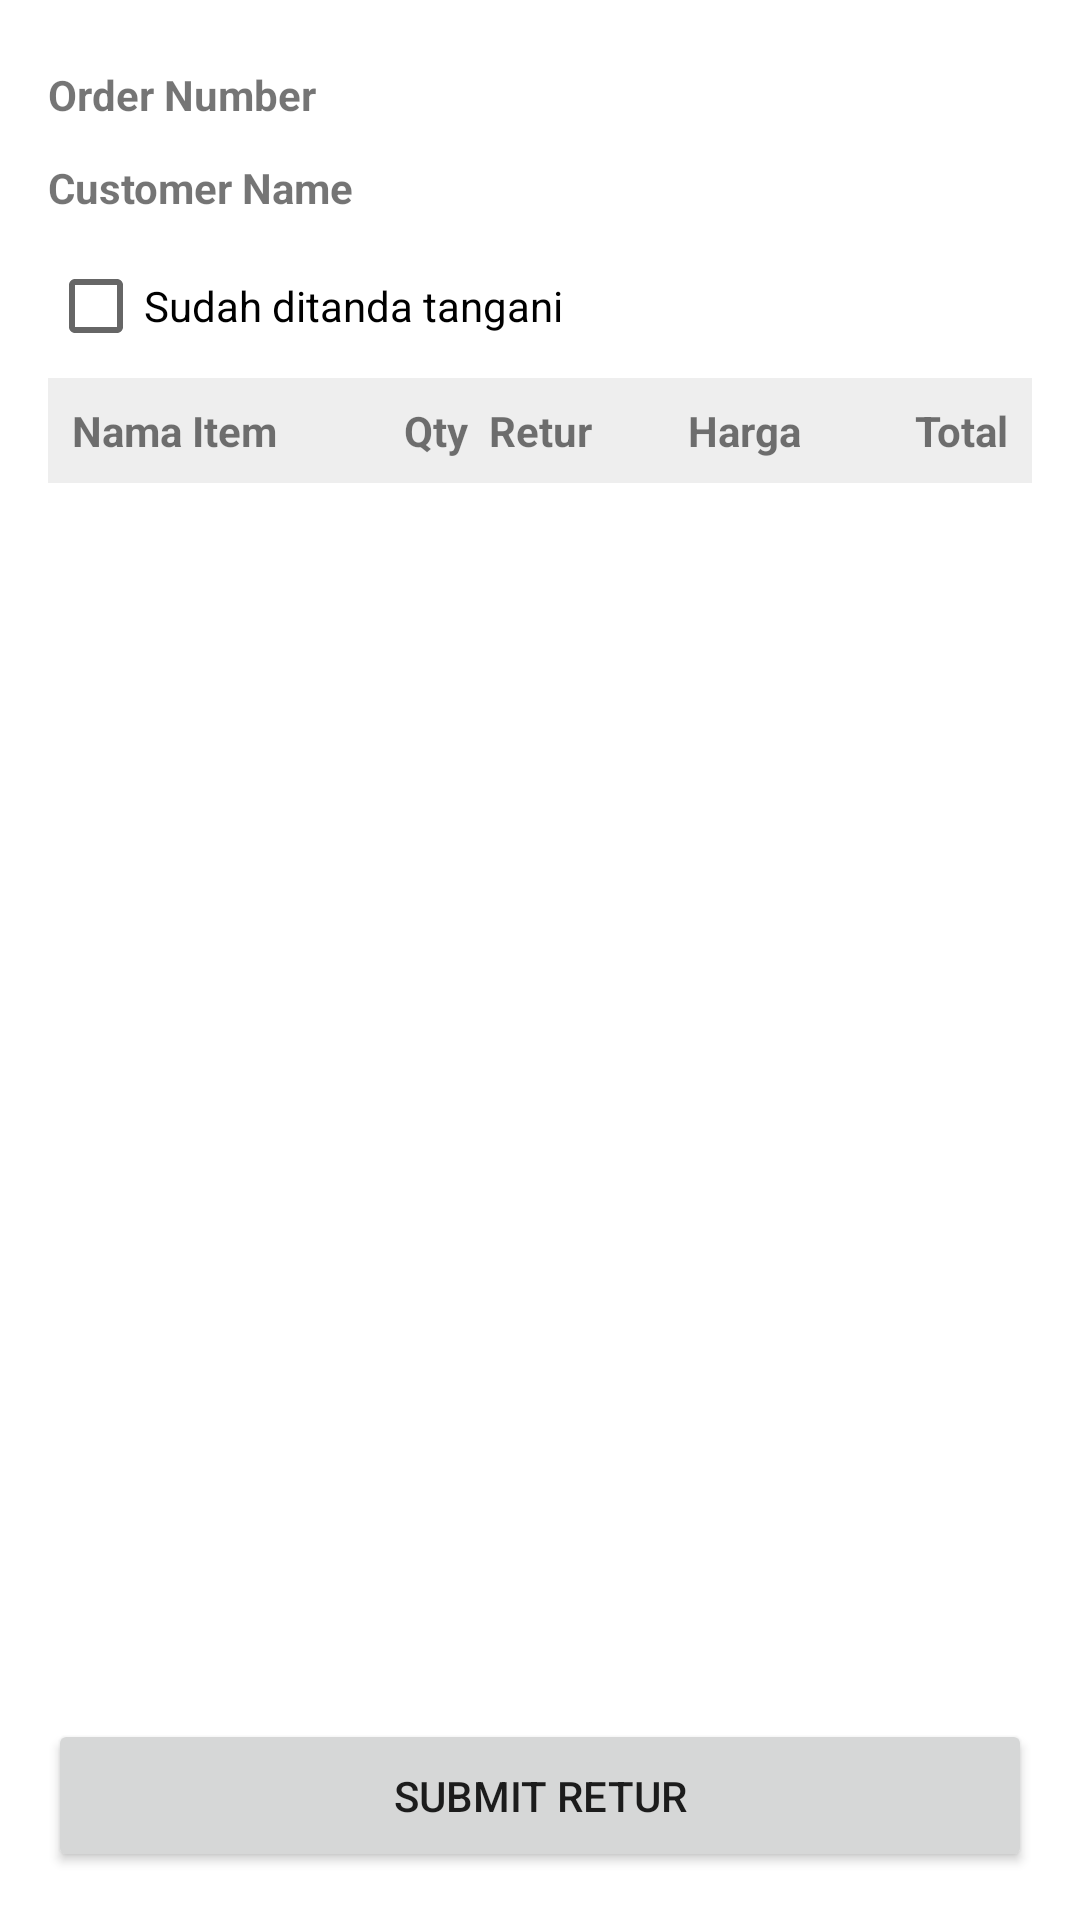

Write the Android layout XML for this screen, with the resource values it uses.
<!-- AndroidManifest.xml: application theme Theme.LokaFresh -->
<!-- res/layout/fragment_retur.xml -->
<LinearLayout xmlns:android="http://schemas.android.com/apk/res/android"
    android:layout_width="match_parent"
    android:orientation="vertical"
    android:layout_height="match_parent"
    android:padding="16dp">

    <TextView
        android:id="@+id/tvOrderNumber"
        android:layout_width="wrap_content"
        android:layout_height="wrap_content"
        android:text="Order Number"
        android:textStyle="bold"
        android:paddingTop="6dp"
        android:paddingBottom="6dp"/>

    <TextView
        android:id="@+id/tvCustomerName"
        android:layout_width="wrap_content"
        android:layout_height="wrap_content"
        android:text="Customer Name"
        android:textStyle="bold"
        android:paddingBottom="6dp"
        android:paddingTop="6dp"/>"/>

    <CheckBox
        android:id="@+id/checkboxSigned"
        android:layout_width="wrap_content"
        android:layout_height="wrap_content"
        android:text="Sudah ditanda tangani"
        android:paddingTop="6dp"
        android:paddingBottom="6dp"/>

    
    <LinearLayout
        android:layout_width="match_parent"
        android:layout_height="wrap_content"
        android:orientation="horizontal"
        android:padding="8dp"
        android:background="#EEEEEE">

        <TextView
            android:layout_width="0dp"
            android:layout_height="wrap_content"
            android:layout_weight="3"
            android:text="Nama Item"
            android:textStyle="bold"
            android:textSize="14sp"/>

        <TextView
            android:layout_width="0dp"
            android:layout_height="wrap_content"
            android:layout_weight="1"
            android:gravity="center"
            android:text="Qty"
            android:textStyle="bold"
            android:textSize="14sp"/>

        <TextView
            android:layout_width="0dp"
            android:layout_height="wrap_content"
            android:layout_weight="1"
            android:gravity="center"
            android:text="Retur"
            android:textStyle="bold"
            android:textSize="14sp"/>

        <TextView
            android:layout_width="0dp"
            android:layout_height="wrap_content"
            android:layout_weight="2"
            android:gravity="end"
            android:text="Harga"
            android:textStyle="bold"
            android:textSize="14sp"/>

        <TextView
            android:layout_width="0dp"
            android:layout_height="wrap_content"
            android:layout_weight="2"
            android:gravity="end"
            android:text="Total"
            android:textStyle="bold"
            android:textSize="14sp"/>
    </LinearLayout>

    
    <androidx.recyclerview.widget.RecyclerView
        android:id="@+id/rvRetur"
        android:layout_width="match_parent"
        android:layout_height="0dp"
        android:layout_weight="1"/>

    
    <Button
        android:id="@+id/btnSubmit"
        android:layout_width="match_parent"
        android:layout_height="wrap_content"
        android:text="Submit Retur"
        android:padding="16dp"/>
</LinearLayout>
<!-- resources referenced by this layout -->
<resources>
  <style name="Theme.LokaFresh" parent="Theme.MaterialComponents.Light.NoActionBar">
          
          <item name="colorPrimary">@color/green</item>
          <item name="colorPrimaryVariant">@color/green</item> 
          <item name="colorOnPrimary">@color/white</item>
  
          
          <item name="android:statusBarColor">@android:color/white</item>
          <item name="android:navigationBarColor">@android:color/white</item>
  
          
          <item name="android:windowLightStatusBar">true</item>
  
          
          <item name="android:windowBackground">@android:color/white</item>
      </style>
  <color name="green">#14B568</color>
  <color name="white">#F7F7F7</color>
</resources>
